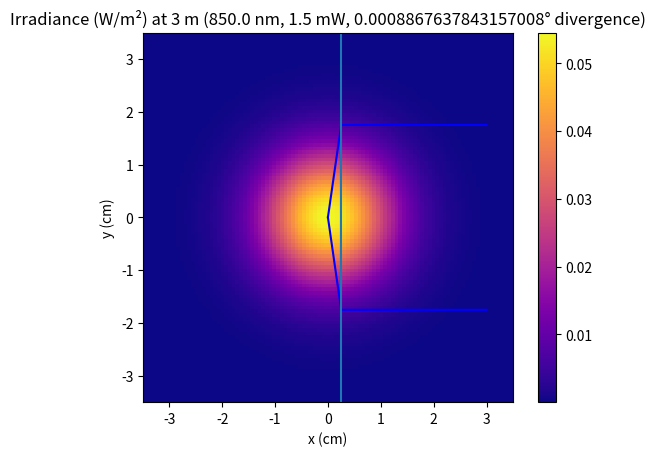

Generate this figure with matplotlib:
'''
A class for simulating Gaussian Beams
Utilizes the numpy, scipy, and matplotlib packages
Created On: 10/23/19
[redacted]
Last Updated: 10/30/19
'''

import numpy as np
from matplotlib import pyplot as plt

class GaussianBeam:
    def __init__(self, wavelength, power, divergence, waist_z = 0):
        '''Initializes a GaussianBeam object
        param wavelength: wavelength of the laser (in meters)
        param power: power of the laser (in watts)
        param divergence: divergence angle of the laser (in degrees)
        param waist_z: the z coordinate of the beam waist'''
        self.power = power
        self.divergence = divergence
        self.wavelength = wavelength
        # waist, z0, and I are the beam waist, Rayleigh length, and initial center intensity of the beam
        self.waist = wavelength/(np.pi*np.tan(np.radians(divergence)))
        self.waist_z = waist_z
        self.z0 = (self.waist**2)*(np.pi/wavelength)
        self.I = 2*power/(np.pi*self.waist)
    def intensity2D(self, z):
        '''Returns the intensity (in W/m^2) of the Gaussian beam in the plane distance z away from the waist
        param z: distance from the beam waist (in meters)'''
        # W and zeta are parameters used in the intensity calculations
        W = self.waist*np.sqrt(1 + ((z - self.waist_z)/self.z0)**2)
        def intensity(rho):
            '''Returns the intensity (in W/m^2) of the Gaussian beam distance rho away from the center
            param rho: distance from the center of the beam (in meters)'''
            k = 2*np.pi/self.wavelength
            U = self.I*((self.waist/W)**2)*np.exp(-2*(rho**2)/(W**2))
            return U
        # Returns the intensity function for the plane
        return intensity
    def radialIntensity(self, zL, N=100):
        '''Plots the intensity (in W/m^2) as a function of distance from the center of the beam at distance z from the waist
        param zL: distance from the beam waist (in meters)
        param N: the number of points to sample for (defaults to 100)'''
        W = self.waist*np.sqrt(1 + ((max(zL) - waist_z)/self.z0)**2)
        # linspace object is an array of values to sample (acts like a vector)
        r = np.linspace(-2*W, 2*W, N)
        for z in zL:    
            I = np.vectorize(self.intensity2D(z))(r)
            plt.plot(r, I)
        plt.show()
    def intensityPlot(self, z, xw = None , yw = None, NX = 100, NY = 100):
        '''Plots the intensity (in W/m^2) distance z away from the beam waist, over a rectangle of size xw*yw
        param z: distance from the beam waist (in meters)
        param xw, yw: horizontal and vertical width of the measurement area (in meters) - defaults to 2 times the beam width
        param NX, NY: number of x and y values to sample over (defaults to 100)'''
        W = self.waist*np.sqrt(1 + ((z - self.waist_z)/self.z0)**2)
        # If no width is specified, 4 times the beam width is defaulted to
        if xw == None:
            xw = 4*W
        if yw == None:
            yw = 4*W
        x = np.linspace(-xw/2, xw/2, NX)
        y = np.linspace(-yw/2, yw/2, NY)
        # meshgrid object is a 2x2 matrix of points to sample
        X, Y = np.meshgrid(x, y)
        Z = np.vectorize(lambda x, y:self.intensity2D(z)(np.sqrt(x**2 + y **2)))(X, Y)
        plt.imshow(Z, extent=[-xw*50, xw*50, -yw*50, yw*50], cmap='plasma')
        plt.title('Irradiance (W/m²) at ' + str(z) + ' m (' + str(self.wavelength*1e9) + ' nm, ' + str(self.power*1000) + ' mW, ' + str(self.divergence) + '° divergence)')
        plt.xlabel('x (cm)')
        plt.ylabel('y (cm)')
        plt.colorbar()
        plt.show()
    def widthPlot(self, z1, z2, N = 100):
        '''Plots beam width (in cm) of the beam between distances z1 and z2 from the beam waist
        param z1, z1: starting and ending points to measure beam waist over (in meters)
        param N: number of points to sample for (defaults to 100)'''
        z = np.linspace(z1, z2, N)
        W = np.vectorize(lambda z: 100*self.waist*np.sqrt(1 + ((z - self.waist_z)/self.z0)**2))(z)
        plt.plot(z, W, 'b')
        plt.plot(z, -W, 'b')
        plt.title('Beam Width (' + str(self.wavelength*1e9) + ' nm, ' + str(self.power*1000) + ' mW, ' + str(self.divergence) + '° divergence)')
        plt.ylabel('Beam Width Radius (cm)')
        plt.xlabel('Distance (m)')
        plt.show()
    def thinLens(self, distance, focal_length):
        '''Creates a new GaussianBeam object to represent the beam after passing through a lens
        param distance: distance of the lens from z = 0 (in meters)
        focal_length: focal length of the lens (in meters)'''
        s = distance - self.waist_z
        new_waist_z = 1/((1/focal_length) - (1/(s + (self.z0**2)/(s - focal_length))))
        width = self.waist*np.sqrt(1 + (s/self.z0)**2)
        new_waist = self.waist/np.sqrt((1-(s/focal_length))**2 + (self.z0/focal_length)**2)
        new_divergence = np.degrees(np.arctan(self.wavelength/(np.pi*new_waist)))
        return GaussianBeam(self.wavelength, self.power, new_divergence, new_waist_z + distance)
    def thinLensFunction(self, distances, focal_lengths):
        '''Creates a function that gives the beam radius of the beam created by a thin lens system
        param distances: a list of distances of the lenses from z = 0 (in meters)
        param focal_legnths: a list of focal lengths of the lenses (in meters)''' 
        beams = [self]
        for i in range(len(distances)):
            # Create each Gaussian Beam
            beams.append(beams[i].thinLens(distances[i], focal_lengths[i]))
        def helper(z_v, distances_v, beams_v):
            # Make a piecewise function combining the beams
            if distances_v == [] or z_v < distances_v[0]:
                return beams_v[0].waist*np.sqrt(1 + ((z_v - beams_v[0].waist_z)/beams_v[0].z0)**2)
            else:
                return helper(z_v, distances_v[1:], beams_v[1:])
        return lambda x: helper(x, distances, beams)
    def thinLensPlot(self, distances, focal_lengths, z1, z2, N=1000):
        '''Plots the beam propogation of a laser through a 1-D thin lens system
        param distances: a list of distances of the lenses from z = 0 (in meters)
        param focal_lengths: a list of focal lengths of the lenses (in meters)
        param z1, z1: the start and end distances to plot, respectively (in meters)
        param N: the number of points to plot (defaults to 1000)'''
        waist = self.thinLensFunction(distances, focal_lengths)
        z = np.linspace(z1, z2, N)
        W = np.vectorize(waist)(z)
        plt.plot(z, 100*W, 'b')
        plt.plot(z, -100*W, 'b')
        for d in distances:
            plt.axvline(x=d)
        plt.title('Beam Propogation Through Thin Lens System')
        plt.ylabel('Beam Width (cm)')
        plt.xlabel('Distance (m)')
        plt.show()
    def lensSystemIntensity(self, distances, focal_lengths, z, xw=None, yw=None, NX=100, NY=100):
        beams = [self]
        for i in range(len(distances)):
            beams.append(beams[i].thinLens(distances[i], focal_lengths[i]))
        for i in range(len(distances)):
            if z <= distances[i]:
                beams[i].intensityPlot(z, xw, yw, NX, NY)
                return
        beams[-1].intensityPlot(z, xw, yw, NX, NY)

if __name__ == '__main__':
    # These are some tests; they will not execute if imported
    cheap = GaussianBeam(850e-9, 1.5e-3, 4)
    expensive = GaussianBeam(850e-9, 3e-3, 0.0344)
    cheap.thinLensPlot([0.25], [0.25], 0, 3)
    cheap.lensSystemIntensity([0.25], [0.25], 3)
